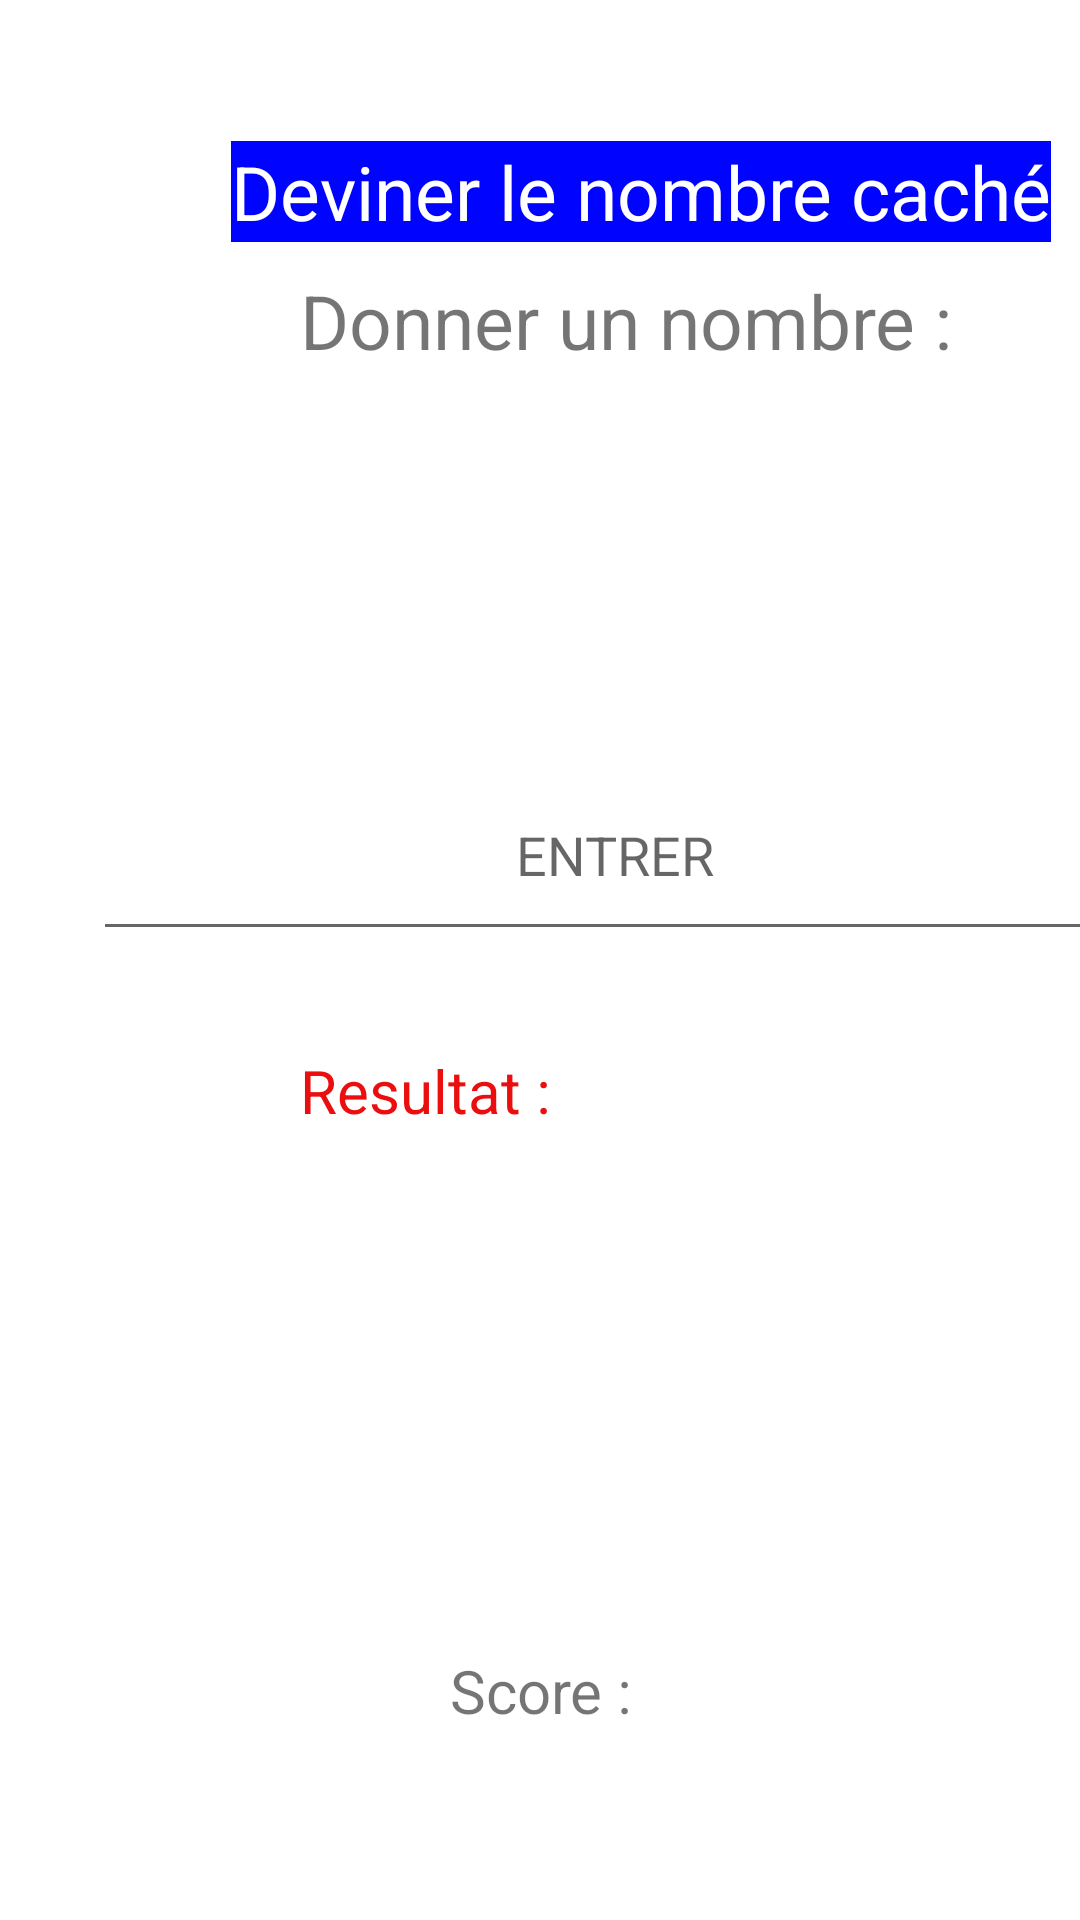

Produce the Android XML layout that renders to this screen, including the resource entries it uses.
<!-- AndroidManifest.xml: application theme Theme.JeuDeDevinette -->
<!-- res/layout/activity_jouer.xml -->
<?xml version="1.0" encoding="utf-8"?>
<LinearLayout xmlns:android="http://schemas.android.com/apk/res/android"
    xmlns:app="http://schemas.android.com/apk/res-auto"
    xmlns:tools="http://schemas.android.com/tools"
    android:layout_width="match_parent"
    android:layout_height="match_parent"
    tools:context=".JouerActivity">

    <RelativeLayout
        android:layout_width="409dp"
        android:layout_height="729dp">

        <TextView
            android:id="@+id/textView"
            android:layout_width="wrap_content"
            android:layout_height="wrap_content"
            android:layout_marginStart="77dp"
            android:layout_marginLeft="77dp"
            android:layout_marginTop="47dp"
            android:background="#0004FF"
            android:text="Deviner le nombre caché"
            android:textColor="@color/white"
            android:textSize="25sp" />

        <TextView
            android:id="@+id/textView2"
            android:layout_width="wrap_content"
            android:layout_height="wrap_content"
            android:layout_gravity="center"
            android:layout_marginLeft="100dp"
            android:layout_marginTop="90dp"
            android:text="Donner un nombre :"
            android:textSize="25sp" />

        <EditText
            android:id="@+id/editId"
            android:layout_width="348dp"
            android:layout_height="67dp"
            android:layout_alignParentTop="true"
            android:layout_alignParentEnd="true"
            android:layout_alignParentRight="true"
            android:layout_marginTop="250dp"
            android:layout_marginEnd="30dp"
            android:layout_marginRight="30dp"
            android:ems="10"
            android:gravity="center"
            android:hint="ENTRER"
            android:inputType="numberDecimal" />



        <TextView
            android:id="@+id/resultat"
            android:layout_width="wrap_content"
            android:layout_height="wrap_content"
            android:layout_gravity="center"
            android:layout_marginLeft="100dp"
            android:layout_marginTop="350dp"
            android:text="Resultat :"
            android:textColor="#EA0E0E"
            android:textSize="20sp" />

        <TextView
            android:layout_width="wrap_content"
            android:layout_height="wrap_content"
            android:id="@+id/score"
            android:layout_gravity="center"
            android:layout_marginLeft="150dp"
            android:layout_marginTop="550dp"
            android:text="Score :"
            android:textSize="20sp"

            />
    </RelativeLayout>

</LinearLayout>
<!-- resources referenced by this layout -->
<resources>
  <style name="Theme.JeuDeDevinette" parent="Theme.MaterialComponents.DayNight.DarkActionBar">
          
          <item name="colorPrimary">@color/purple_500</item>
          <item name="colorPrimaryVariant">@color/purple_700</item>
          <item name="colorOnPrimary">@color/white</item>
          
          <item name="colorSecondary">@color/teal_200</item>
          <item name="colorSecondaryVariant">@color/teal_700</item>
          <item name="colorOnSecondary">@color/black</item>
          
          <item name="android:statusBarColor">?attr/colorPrimaryVariant</item>
          
      </style>
  <!-- not gathered from this repository: default colours our renderer supplied (Android Studio template values) -->
  <color name="purple_500">#FF6200EE</color>
  <color name="purple_700">#FF3700B3</color>
  <color name="teal_200">#FF03DAC5</color>
  <color name="teal_700">#FF018786</color>
  <color name="black">#FF000000</color>
  <color name="white">#FFFFFFFF</color>
</resources>
